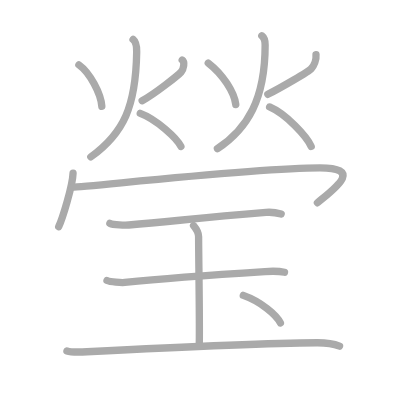
t = 0.00 s
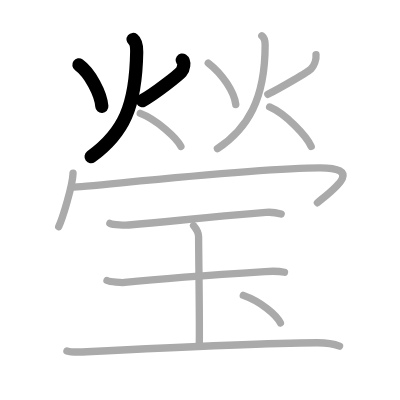
t = 3.00 s
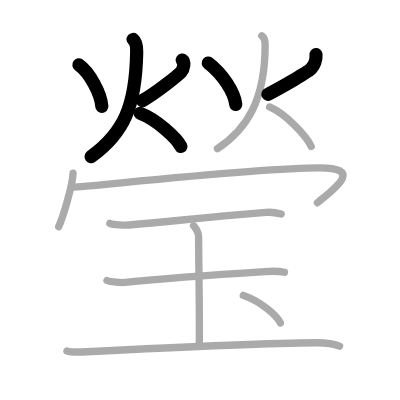
t = 6.00 s
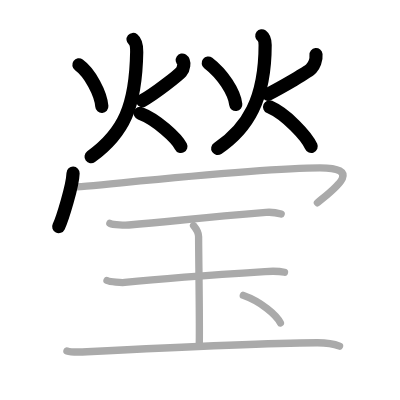
t = 9.00 s
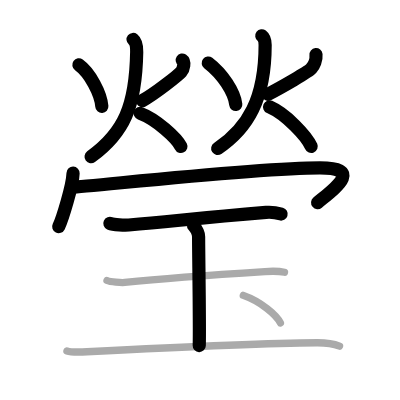
t = 12.00 s
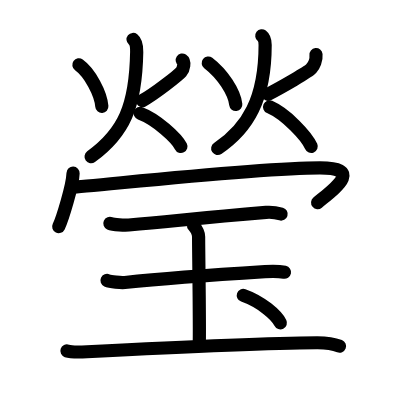
t = 15.00 s

The animated SVG that drew these frames (rendered in a browser with its animation timeline set to each time). Animation: 15 SMIL elements (animate=15); one cycle of 15.00 s.

<?xml version="1.0" standalone="no"?>
<!DOCTYPE svg PUBLIC "-//W3C//DTD SVG 1.1//EN"   "http://www.w3.org/Graphics/SVG/1.1/DTD/svg11.dtd">
<svg width="400px" height="400px"  version="1.1" xmlns="http://www.w3.org/2000/svg">
  <defs>
    <marker id="Triangle" viewBox="0 0 10 10" refX="0" refY="5" markerUnits="strokeWidth" markerWidth="3" style="stroke-opacity:0%;fill:#aaaaaa;" markerHeight="2" orient="auto">
      <path d="M 0 0 L 10 5 L 0 10 z" />
    </marker>
    
    <marker id="Arrow" viewBox="0 0 10 10" refX="5" refY="5" markerUnits="strokeWidth" markerWidth="1.8" style="stroke-opacity:0%;fill:#770000;" markerHeight="2" orient="auto">
      <path d="M 0 4 L 6 4 L 4 1 L 10 5 L 4 9 L 6 6 L 0 6 z" />
        <circle cx="5" cy="5" r="5" />
      </marker>
    
    <marker id="TriangleRed" viewBox="0 0 10 10" refX="0" refY="5" markerUnits="strokeWidth" markerWidth="3" style="stroke-opacity:0%;fill:#CC0000;" markerHeight="2" orient="auto">
      <path d="M 0 0 L 10 5 L 0 10 z" />
    </marker>
    
    <marker id="ArrowRed" viewBox="0 0 10 10" refX="5" refY="5" markerUnits="strokeWidth" markerWidth="1.8" style="stroke-opacity:0%;fill:#CC0000;" markerHeight="2" orient="auto">
      <path d="M 0 4 L 6 4 L 4 1 L 10 5 L 4 9 L 6 6 L 0 6 z" />
        <circle cx="5" cy="5" r="5" />
      </marker>
    
  </defs>
  
  <path style="fill:#ffffff; fill-opacity:100%; fill-rule:evenodd; stroke-width:0;" d="M 0 0 L 400px 0 L 400px 400px L 0 400px L 0 0" />

  <g transform="scale(3.6697247706422 3.6697247706422)">
<path style="fill:none; fill-opacity:0%; fill-rule:evenodd; stroke:#aaaaaa; stroke-opacity:100%; stroke-width: 1.5pt; stroke-linejoin:round; stroke-linecap:round;" d="M21.5 17.68c3 2.13 6 7.88 6.25 11.31"></path>
<path style="fill:none; fill-opacity:0%; fill-rule:evenodd; stroke:#aaaaaa; stroke-opacity:100%; stroke-width: 1.5pt; stroke-linejoin:round; stroke-linecap:round;" d="M49.65 16.37c0.77 0.52 0.41 2.44-0.29 3.25s-7.14 5.94-10.62 7.84"></path>
<path style="fill:none; fill-opacity:0%; fill-rule:evenodd; stroke:#aaaaaa; stroke-opacity:100%; stroke-width: 1.5pt; stroke-linejoin:round; stroke-linecap:round;" d="M36.26 10.75c0.99 0.81 1 2.9 0.99 3.42C37 29 33.75 36.25 24.75 42.75"></path>
<path style="fill:none; fill-opacity:0%; fill-rule:evenodd; stroke:#aaaaaa; stroke-opacity:100%; stroke-width: 1.5pt; stroke-linejoin:round; stroke-linecap:round;" d="M38.22 30.89c4.39 1.62 9.93 6.73 11.08 9.02"></path>
<path style="fill:none; fill-opacity:0%; fill-rule:evenodd; stroke:#aaaaaa; stroke-opacity:100%; stroke-width: 1.5pt; stroke-linejoin:round; stroke-linecap:round;" d="M56.75 17.18c3.94 3.03 7.1 7.92 7.5 11.31"></path>
<path style="fill:none; fill-opacity:0%; fill-rule:evenodd; stroke:#aaaaaa; stroke-opacity:100%; stroke-width: 1.5pt; stroke-linejoin:round; stroke-linecap:round;" d="M86.11 14.87c0.14 1.38-0.56 3.01-1.31 3.85c-0.75 0.84-8.04 5.03-11.81 6.99"></path>
<path style="fill:none; fill-opacity:0%; fill-rule:evenodd; stroke:#aaaaaa; stroke-opacity:100%; stroke-width: 1.5pt; stroke-linejoin:round; stroke-linecap:round;" d="M71.34 9.75c0.91 0.69 0.91 2.04 0.91 2.49c0 14.76-4.75 22.76-13 28.26"></path>
<path style="fill:none; fill-opacity:0%; fill-rule:evenodd; stroke:#aaaaaa; stroke-opacity:100%; stroke-width: 1.5pt; stroke-linejoin:round; stroke-linecap:round;" d="M73.47 29.14c4.49 1.93 10.15 8.04 11.33 10.77"></path>
<path style="fill:none; fill-opacity:0%; fill-rule:evenodd; stroke:#aaaaaa; stroke-opacity:100%; stroke-width: 1.5pt; stroke-linejoin:round; stroke-linecap:round;" d="M19.91 47.19C19.79 50.64 17 59.69 16 61.75"></path>
<path style="fill:none; fill-opacity:0%; fill-rule:evenodd; stroke:#aaaaaa; stroke-opacity:100%; stroke-width: 1.5pt; stroke-linejoin:round; stroke-linecap:round;" d="M19.72 51c3.53 0 49.75-5.25 67.47-5.25c12.06 0 3.81 5.75-0.69 9.5"></path>
<path style="fill:none; fill-opacity:0%; fill-rule:evenodd; stroke:#aaaaaa; stroke-opacity:100%; stroke-width: 1.5pt; stroke-linejoin:round; stroke-linecap:round;" d="M29.94 60.87c0.98 0.44 4.16 0.54 5.15 0.45c12.57-1.07 18.34-1.88 37.4-3.45c1.5-0.12 2.88 0.09 4.13 0.46"></path>
<path style="fill:none; fill-opacity:0%; fill-rule:evenodd; stroke:#aaaaaa; stroke-opacity:100%; stroke-width: 1.5pt; stroke-linejoin:round; stroke-linecap:round;" d="M52.74 61.47c0.69 0.83 1.38 1.65 1.38 3.04c0 4.68 0.34 25.04 0.17 29.71"></path>
<path style="fill:none; fill-opacity:0%; fill-rule:evenodd; stroke:#aaaaaa; stroke-opacity:100%; stroke-width: 1.5pt; stroke-linejoin:round; stroke-linecap:round;" d="M29.16 76.43c0.91 0.41 3.91 0.63 4.84 0.54c9.19-0.99 28.79-2.39 38.21-2.97c1.13-0.07 3.63-0.17 5.32 0.19"></path>
<path style="fill:none; fill-opacity:0%; fill-rule:evenodd; stroke:#aaaaaa; stroke-opacity:100%; stroke-width: 1.5pt; stroke-linejoin:round; stroke-linecap:round;" d="M18.24 95.62c0.83 0.28 4.04 0.3 5.45 0.23C40.25 95 70.75 93.49 86.39 93.4c2.27-0.01 4.99 0.47 6.13 0.92"></path>
<path style="fill:none; fill-opacity:0%; fill-rule:evenodd; stroke:#aaaaaa; stroke-opacity:100%; stroke-width: 1.5pt; stroke-linejoin:round; stroke-linecap:round;" d="M66.3 80.49c4.88 1.72 9.06 5.37 10.11 7.51"></path>

<path style="fill:none; fill-opacity:0%; fill-rule:evenodd; stroke:#000000; stroke-opacity:100%; stroke-width: 2.7pt; stroke-linejoin:round; stroke-linecap:round;" d="M21.5 17.68c3 2.13 6 7.88 6.25 11.31" pathLength="100" stroke-dashoffset="100" stroke-dasharray="100 105"><animate id="dashAnim1" attributeName="stroke-dashoffset" from="100" to="0" dur="1s" calcMode="linear" fill="freeze"/></path>
<path style="fill:none; fill-opacity:0%; fill-rule:evenodd; stroke:#000000; stroke-opacity:100%; stroke-width: 2.7pt; stroke-linejoin:round; stroke-linecap:round;" d="M49.65 16.37c0.77 0.52 0.41 2.44-0.29 3.25s-7.14 5.94-10.62 7.84" pathLength="100" stroke-dashoffset="100" stroke-dasharray="100 105"><animate id="dashAnim2" attributeName="stroke-dashoffset" from="100" to="0" dur="1s" calcMode="linear" begin="dashAnim1.end" fill="freeze"/></path>
<path style="fill:none; fill-opacity:0%; fill-rule:evenodd; stroke:#000000; stroke-opacity:100%; stroke-width: 2.7pt; stroke-linejoin:round; stroke-linecap:round;" d="M36.26 10.75c0.99 0.81 1 2.9 0.99 3.42C37 29 33.75 36.25 24.75 42.75" pathLength="100" stroke-dashoffset="100" stroke-dasharray="100 105"><animate id="dashAnim3" attributeName="stroke-dashoffset" from="100" to="0" dur="1s" calcMode="linear" begin="dashAnim2.end" fill="freeze"/></path>
<path style="fill:none; fill-opacity:0%; fill-rule:evenodd; stroke:#000000; stroke-opacity:100%; stroke-width: 2.7pt; stroke-linejoin:round; stroke-linecap:round;" d="M38.22 30.89c4.39 1.62 9.93 6.73 11.08 9.02" pathLength="100" stroke-dashoffset="100" stroke-dasharray="100 105"><animate id="dashAnim4" attributeName="stroke-dashoffset" from="100" to="0" dur="1s" calcMode="linear" begin="dashAnim3.end" fill="freeze"/></path>
<path style="fill:none; fill-opacity:0%; fill-rule:evenodd; stroke:#000000; stroke-opacity:100%; stroke-width: 2.7pt; stroke-linejoin:round; stroke-linecap:round;" d="M56.75 17.18c3.94 3.03 7.1 7.92 7.5 11.31" pathLength="100" stroke-dashoffset="100" stroke-dasharray="100 105"><animate id="dashAnim5" attributeName="stroke-dashoffset" from="100" to="0" dur="1s" calcMode="linear" begin="dashAnim4.end" fill="freeze"/></path>
<path style="fill:none; fill-opacity:0%; fill-rule:evenodd; stroke:#000000; stroke-opacity:100%; stroke-width: 2.7pt; stroke-linejoin:round; stroke-linecap:round;" d="M86.11 14.87c0.14 1.38-0.56 3.01-1.31 3.85c-0.75 0.84-8.04 5.03-11.81 6.99" pathLength="100" stroke-dashoffset="100" stroke-dasharray="100 105"><animate id="dashAnim6" attributeName="stroke-dashoffset" from="100" to="0" dur="1s" calcMode="linear" begin="dashAnim5.end" fill="freeze"/></path>
<path style="fill:none; fill-opacity:0%; fill-rule:evenodd; stroke:#000000; stroke-opacity:100%; stroke-width: 2.7pt; stroke-linejoin:round; stroke-linecap:round;" d="M71.34 9.75c0.91 0.69 0.91 2.04 0.91 2.49c0 14.76-4.75 22.76-13 28.26" pathLength="100" stroke-dashoffset="100" stroke-dasharray="100 105"><animate id="dashAnim7" attributeName="stroke-dashoffset" from="100" to="0" dur="1s" calcMode="linear" begin="dashAnim6.end" fill="freeze"/></path>
<path style="fill:none; fill-opacity:0%; fill-rule:evenodd; stroke:#000000; stroke-opacity:100%; stroke-width: 2.7pt; stroke-linejoin:round; stroke-linecap:round;" d="M73.47 29.14c4.49 1.93 10.15 8.04 11.33 10.77" pathLength="100" stroke-dashoffset="100" stroke-dasharray="100 105"><animate id="dashAnim8" attributeName="stroke-dashoffset" from="100" to="0" dur="1s" calcMode="linear" begin="dashAnim7.end" fill="freeze"/></path>
<path style="fill:none; fill-opacity:0%; fill-rule:evenodd; stroke:#000000; stroke-opacity:100%; stroke-width: 2.7pt; stroke-linejoin:round; stroke-linecap:round;" d="M19.91 47.19C19.79 50.64 17 59.69 16 61.75" pathLength="100" stroke-dashoffset="100" stroke-dasharray="100 105"><animate id="dashAnim9" attributeName="stroke-dashoffset" from="100" to="0" dur="1s" calcMode="linear" begin="dashAnim8.end" fill="freeze"/></path>
<path style="fill:none; fill-opacity:0%; fill-rule:evenodd; stroke:#000000; stroke-opacity:100%; stroke-width: 2.7pt; stroke-linejoin:round; stroke-linecap:round;" d="M19.72 51c3.53 0 49.75-5.25 67.47-5.25c12.06 0 3.81 5.75-0.69 9.5" pathLength="100" stroke-dashoffset="100" stroke-dasharray="100 105"><animate id="dashAnim10" attributeName="stroke-dashoffset" from="100" to="0" dur="1s" calcMode="linear" begin="dashAnim9.end" fill="freeze"/></path>
<path style="fill:none; fill-opacity:0%; fill-rule:evenodd; stroke:#000000; stroke-opacity:100%; stroke-width: 2.7pt; stroke-linejoin:round; stroke-linecap:round;" d="M29.94 60.87c0.98 0.44 4.16 0.54 5.15 0.45c12.57-1.07 18.34-1.88 37.4-3.45c1.5-0.12 2.88 0.09 4.13 0.46" pathLength="100" stroke-dashoffset="100" stroke-dasharray="100 105"><animate id="dashAnim11" attributeName="stroke-dashoffset" from="100" to="0" dur="1s" calcMode="linear" begin="dashAnim10.end" fill="freeze"/></path>
<path style="fill:none; fill-opacity:0%; fill-rule:evenodd; stroke:#000000; stroke-opacity:100%; stroke-width: 2.7pt; stroke-linejoin:round; stroke-linecap:round;" d="M52.74 61.47c0.69 0.83 1.38 1.65 1.38 3.04c0 4.68 0.34 25.04 0.17 29.71" pathLength="100" stroke-dashoffset="100" stroke-dasharray="100 105"><animate id="dashAnim12" attributeName="stroke-dashoffset" from="100" to="0" dur="1s" calcMode="linear" begin="dashAnim11.end" fill="freeze"/></path>
<path style="fill:none; fill-opacity:0%; fill-rule:evenodd; stroke:#000000; stroke-opacity:100%; stroke-width: 2.7pt; stroke-linejoin:round; stroke-linecap:round;" d="M29.16 76.43c0.91 0.41 3.91 0.63 4.84 0.54c9.19-0.99 28.79-2.39 38.21-2.97c1.13-0.07 3.63-0.17 5.32 0.19" pathLength="100" stroke-dashoffset="100" stroke-dasharray="100 105"><animate id="dashAnim13" attributeName="stroke-dashoffset" from="100" to="0" dur="1s" calcMode="linear" begin="dashAnim12.end" fill="freeze"/></path>
<path style="fill:none; fill-opacity:0%; fill-rule:evenodd; stroke:#000000; stroke-opacity:100%; stroke-width: 2.7pt; stroke-linejoin:round; stroke-linecap:round;" d="M18.24 95.62c0.83 0.28 4.04 0.3 5.45 0.23C40.25 95 70.75 93.49 86.39 93.4c2.27-0.01 4.99 0.47 6.13 0.92" pathLength="100" stroke-dashoffset="100" stroke-dasharray="100 105"><animate id="dashAnim14" attributeName="stroke-dashoffset" from="100" to="0" dur="1s" calcMode="linear" begin="dashAnim13.end" fill="freeze"/></path>
<path style="fill:none; fill-opacity:0%; fill-rule:evenodd; stroke:#000000; stroke-opacity:100%; stroke-width: 2.7pt; stroke-linejoin:round; stroke-linecap:round;" d="M66.3 80.49c4.88 1.72 9.06 5.37 10.11 7.51" pathLength="100" stroke-dashoffset="100" stroke-dasharray="100 105"><animate id="dashAnim15" attributeName="stroke-dashoffset" from="100" to="0" dur="1s" calcMode="linear" begin="dashAnim14.end" fill="freeze"/></path>

</g>

</svg>  
          
